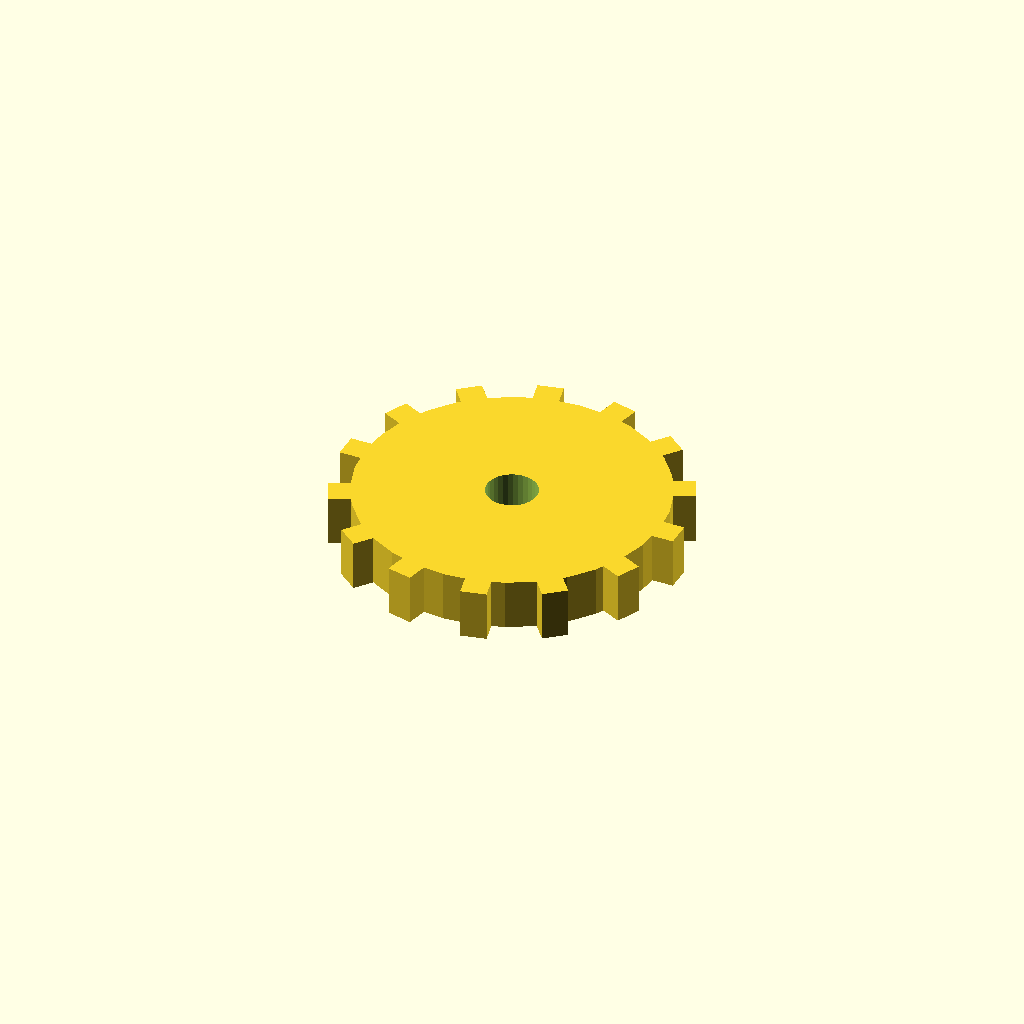
Cell 1: rendered with the file's own defaults.
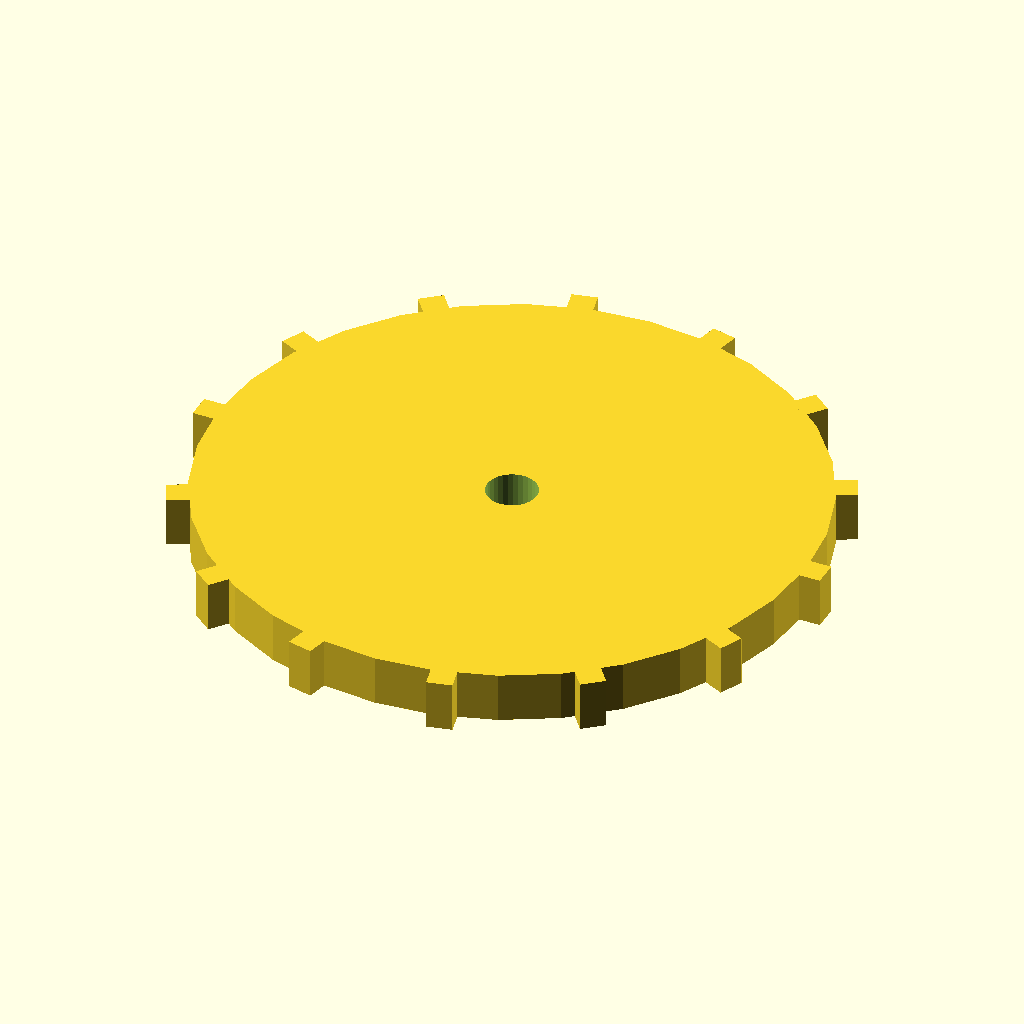
Cell 2 — disc_r set to 60, the other parameters unchanged.
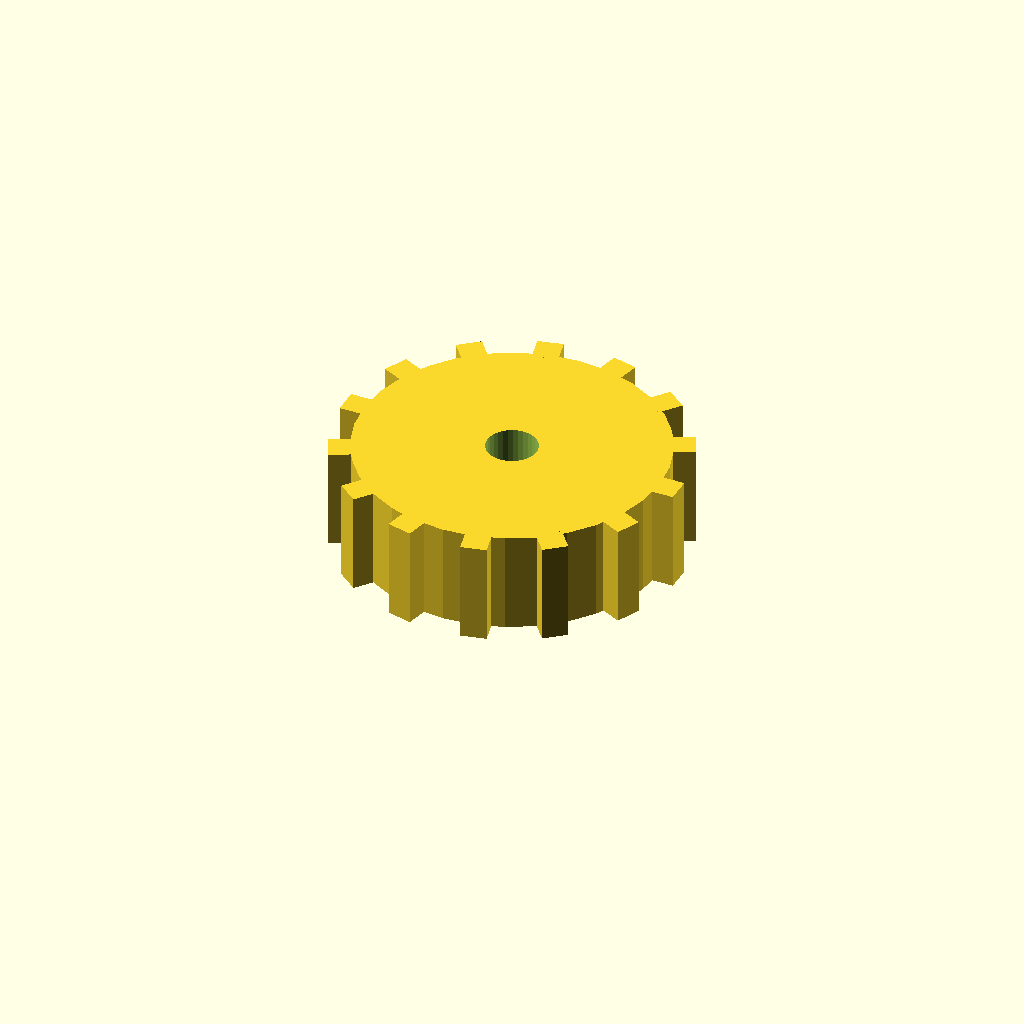
Cell 3: disc_t = 20 (everything else at default).
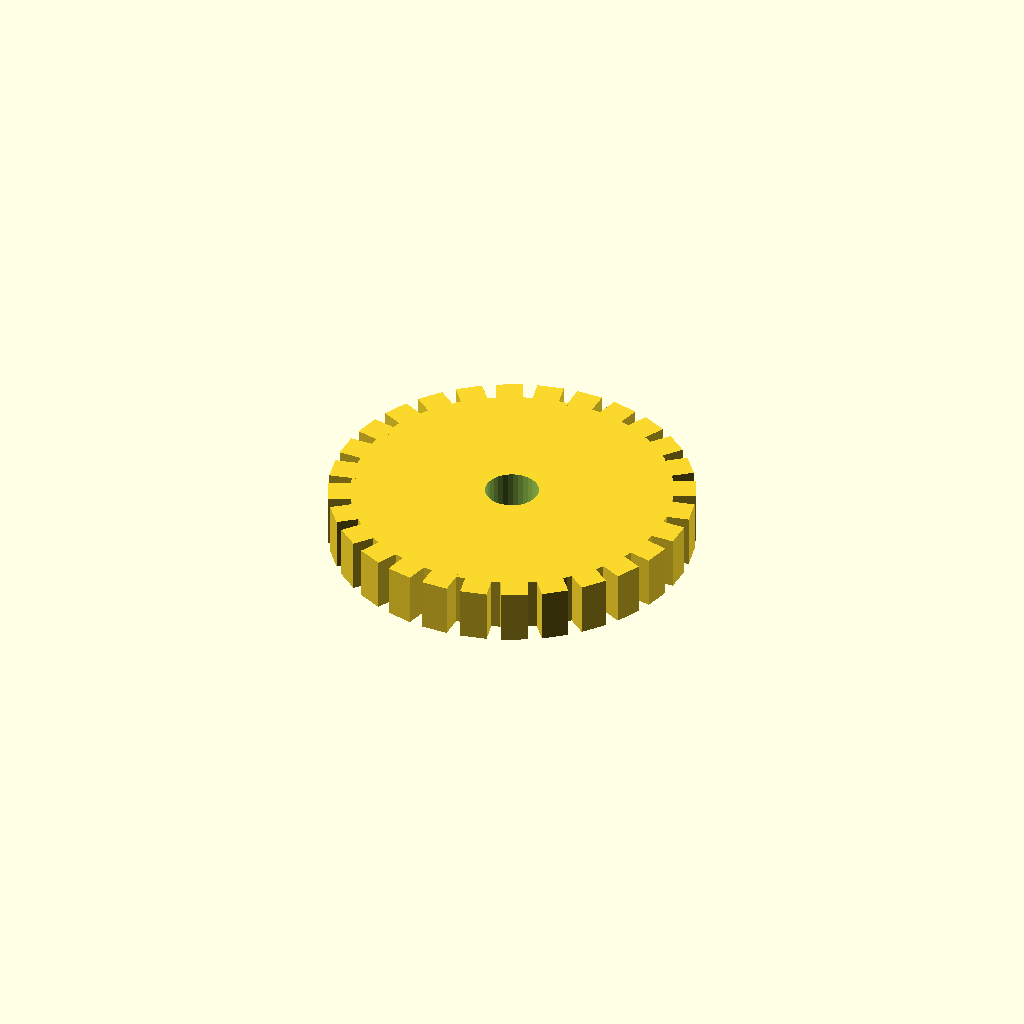
Cell 4: the same model with n_teeth = 28.
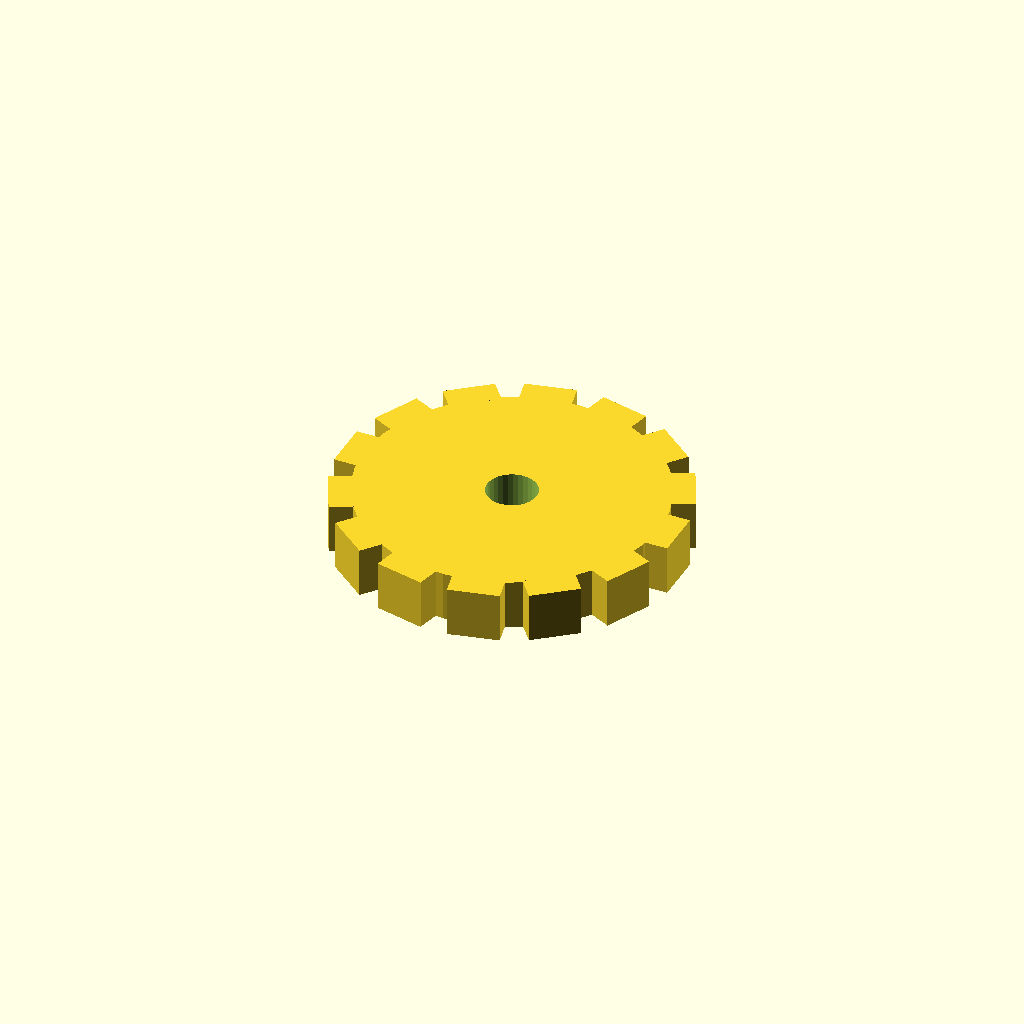
Cell 5 — tooth_w set to 10, the other parameters unchanged.
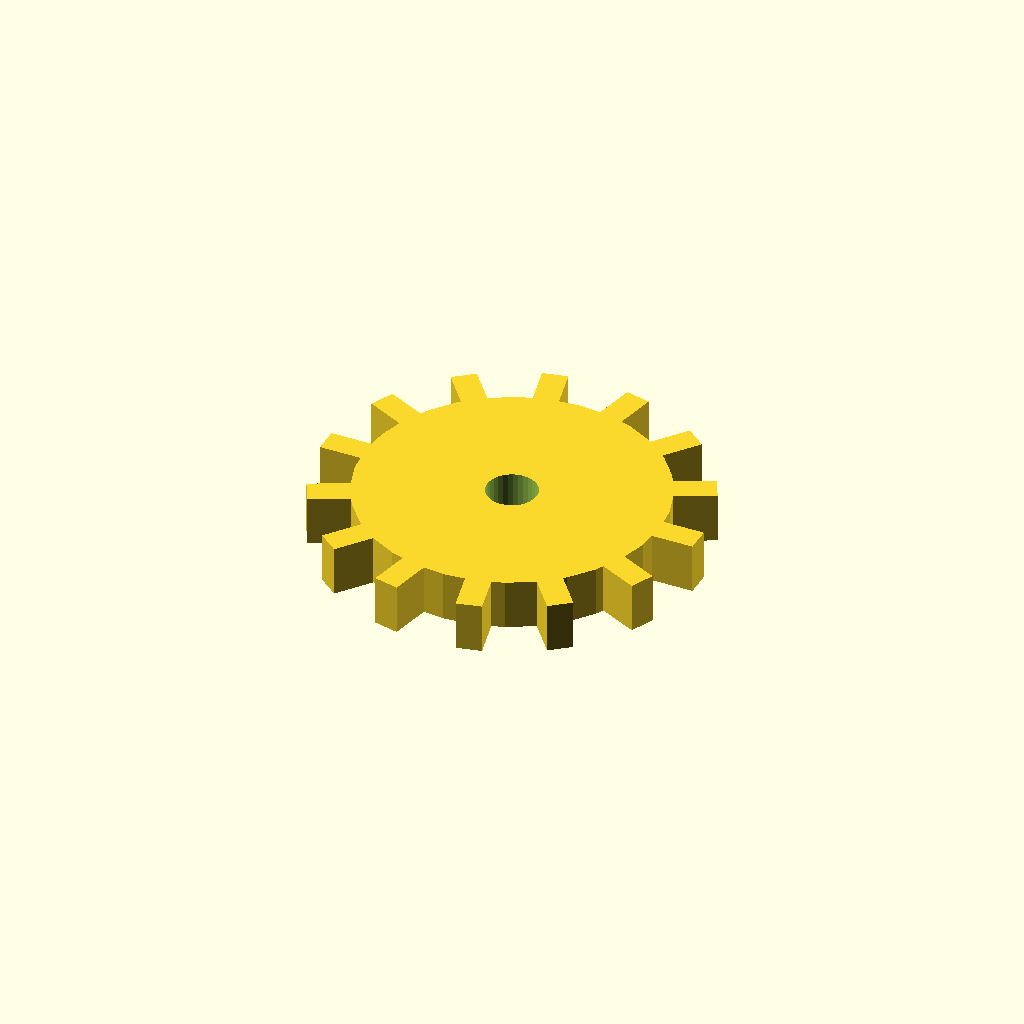
Cell 6: tooth_h = 8 (everything else at default).
All cells are drawn from one camera (rotation 55°, 0°, 25°, orthographic, colour scheme Cornfield), so only the parameter changes between them.
The OpenSCAD source (optional_data/data/solid3/spurblank/part_0022.scad):
$fn = 32;

// ----------------------------------------------------------------------
// Spur blank: bored gear blank
// ----------------------------------------------------------------------

// --- parameters (mm) ---
disc_r = 30;              // blank root radius
disc_t = 10;              // blank thickness
n_teeth = 14;             // stub tooth count
tooth_w = 5;              // tooth width at the root
tooth_h = 4;              // tooth height above the root
bore_r = 5;               // central bore radius
fit_tol = 0.1;            // tolerance for press fits, mm
free_tol = 0.5;           // tolerance for clearance fits, mm

out_r = disc_r + tooth_h;  // tip radius
bbox_x = 68.0;  // measured width over the teeth
bbox_y = 67.41;  // measured depth over the teeth

difference() {
union() {
  cylinder(r = disc_r, h = disc_t);
  for (i = [0 : n_teeth - 1])
    rotate([0, 0, i * 360 / n_teeth])
      translate([disc_r - 1, -tooth_w / 2, 0])
        cube([tooth_h + 1, tooth_w, disc_t]);
}
  translate([0, 0, -1]) cylinder(r = bore_r, h = disc_t + 2);
}
Parameter table extracted from the source (name, type, default, range or options):
disc_r: number, default 30
disc_t: number, default 10
n_teeth: number, default 14
tooth_w: number, default 5
tooth_h: number, default 4
bore_r: number, default 5
fit_tol: number, default 0.1
free_tol: number, default 0.5
bbox_x: number, default 68
bbox_y: number, default 67.41
